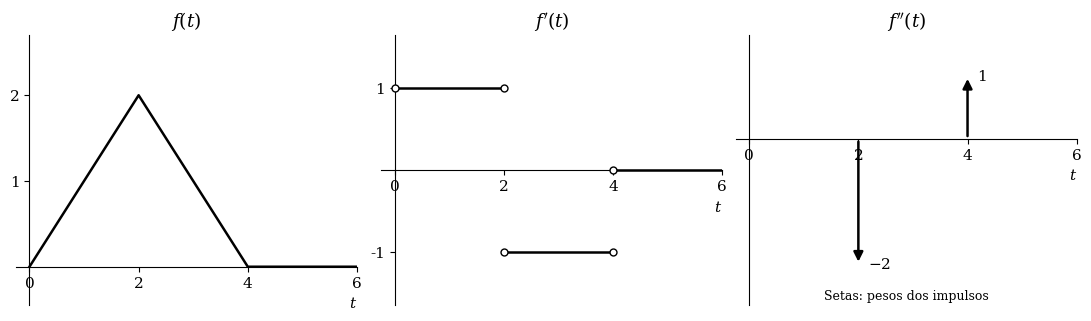

This chart was generated by the following Python code: (Note: this script raises an exception after producing the figure.)
#!/usr/bin/env python3
"""Gera os gráficos da questão 4. Execute: python3 pics/gerar_graficos.py.

Dependência: matplotlib. Os arquivos são salvos junto desta rotina.
As derivadas são tomadas em t > 0: não há impulso na origem.
"""
from pathlib import Path

import matplotlib

matplotlib.use("Agg")
import matplotlib.pyplot as plt


def main():
    plt.rcParams.update({"font.family": "DejaVu Serif", "font.size": 11,
                         "mathtext.fontset": "dejavuserif", "pdf.fonttype": 42,
                         "ps.fonttype": 42})
    fig, axes = plt.subplots(1, 3, figsize=(10.8, 3.1), layout="constrained")
    for ax in axes:
        ax.spines[["top", "right"]].set_visible(False)
        ax.spines["bottom"].set_position("zero")
        ax.spines["left"].set_position("zero")
        ax.set_xlim(-0.25, 6)
        ax.set_xticks([0, 2, 4, 6])
        ax.set_xlabel("$t$", loc="right")
        ax.tick_params(direction="out")

    ax = axes[0]
    ax.plot([0, 2, 4, 6], [0, 2, 0, 0], color="black", lw=1.8)
    ax.set_ylim(-0.45, 2.7)
    ax.set_yticks([1, 2])
    ax.set_title("$f(t)$")

    ax = axes[1]
    for left, right, height in [(0, 2, 1), (2, 4, -1), (4, 6, 0)]:
        ax.plot([left, right], [height, height], color="black", lw=1.8)
    # Círculos abertos: os valores nos pontos de salto não são especificados.
    ax.plot([0, 2, 2, 4, 4], [1, 1, -1, -1, 0], "o", color="black",
            markerfacecolor="white", markersize=5, zorder=4)
    ax.set_ylim(-1.65, 1.65)
    ax.set_yticks([-1, 1])
    ax.set_title("$f'(t)$")

    ax = axes[2]
    ax.set_ylim(-2.65, 1.65)
    ax.set_yticks([])
    ax.set_title("$f''(t)$")
    for position, weight in [(2, -2), (4, 1)]:
        ax.annotate("", xy=(position, weight), xytext=(position, 0),
                    arrowprops={"arrowstyle": "-|>", "color": "black",
                                "lw": 1.8, "mutation_scale": 14})
        ax.annotate(f"${weight}$", xy=(position, weight), xytext=(7, 0),
                    textcoords="offset points", va="center")
    ax.text(0.5, 0.02, "Setas: pesos dos impulsos", transform=ax.transAxes,
            ha="center", fontsize=9)
    destination = Path(__file__).resolve().parent
    for extension in ("eps", "pdf"):
        filename = destination / f"questao4_gabarito.{extension}"
        fig.savefig(filename, bbox_inches="tight", metadata={"Creator": "Matplotlib"})
        print(filename)
    plt.close(fig)


if __name__ == "__main__":
    main()
